Photos from the image-classification dataset "piece_types_contrast" in the GitHub repository AlexPetrusca/ShutterMate_ML. Its 6 classes are: bishop, king, knight, pawn, queen, rook.

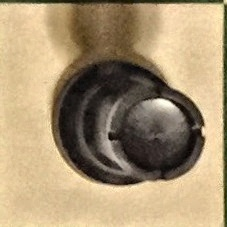
Label: rook

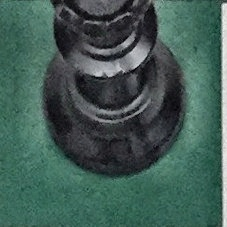
Label: queen

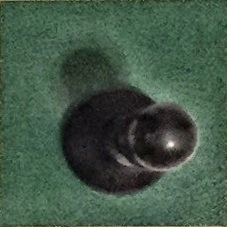
Label: pawn

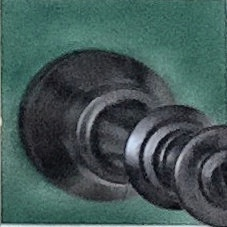
Label: king

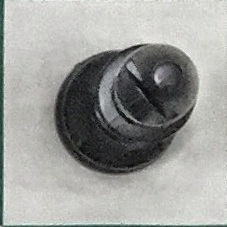
Label: bishop

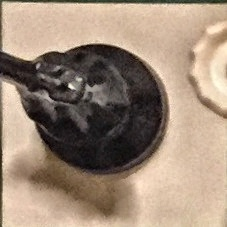
Label: knight
